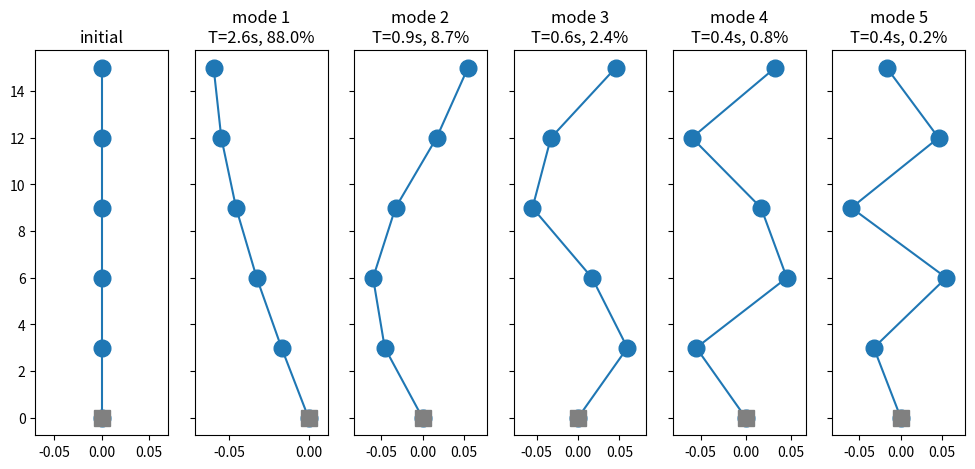

Python code for this plot:
import numpy as np

n_stories = 5
m = 100*np.ones(n_stories)            # Tn
E = 2e8                               # KPa (steel)
I = 2e-5                              # m^4 (HEB200, weak axis)
h = 3                                 # m
k = 4*12*E*I/h**3*np.ones(n_stories)  # KN/m

M = np.zeros((n_stories, n_stories))
K = np.zeros((n_stories, n_stories))
M[0,0] = m[0]
K[0,0] = k[0]
for i in range(1,n_stories):
  M[i,i] += m[i]
  K[i,i] += k[i]
  K[i-1,i-1] += k[i]
  K[i,i-1] += -k[i]
  K[i-1,i] += -k[i]

from scipy.linalg import eigh
eigvals, eigvecs = eigh(K, M)

eigvecs_n = [v/np.sqrt(v@M@v) for v in eigvecs.T] # normalization
eigvecs_n = np.array(eigvecs_n)                   # cast into numpy array
frequencies = eigvals**0.5
periods = 2*np.pi/frequencies

d = np.ones(n_stories)
modal_mass = [(v@M@v) / (v@v) for v in eigvecs_n] # eigvecs.T
participation = [(v@M@d) / (v@M@v) for v in eigvecs_n] # eigvecs.T
eff_mass = [(v@M@d)**2 / (v@M@v) for v in eigvecs_n] # eigvecs.T
eff_mass_rel = eff_mass / np.trace(M)

import matplotlib.pyplot as plt

z = np.arange(0, n_stories+1)*h  # vertical position of the stories. There is an extra position for the base level
fig, ax = plt.subplots(1,n_stories+1, sharey=True, figsize=(12,5))

def plot_mode(v,i,title):
  ax[i].plot(v,z, marker='o', markersize=12)
  ax[i].plot(0,0, marker='s', markersize=12, markeredgecolor='gray', markerfacecolor='gray')
  ax[i].set_title(title)
  ax[i].margins(x=.2)

plot_mode(np.zeros(n_stories+1),0,'initial')

n_modes = n_stories
for i in range(n_modes):
  vi = eigvecs_n[i]
  vi = np.insert(vi,0,0)    # we add a zero displacement at the base level
  legend = f'mode {i+1}\nT={periods[i]:.1f}s, {eff_mass_rel[i]:.1%}'
  plot_mode(vi,i+1,legend)

plt.show()